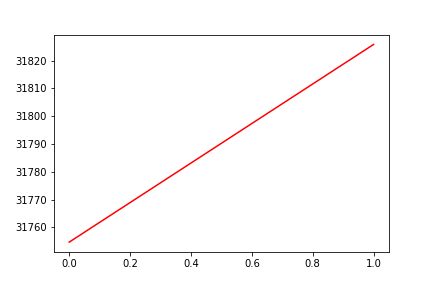

Values plotted in this chart, from the file beside it:
, date, assets
0, 0, 31755
1, 20190723, 31826
